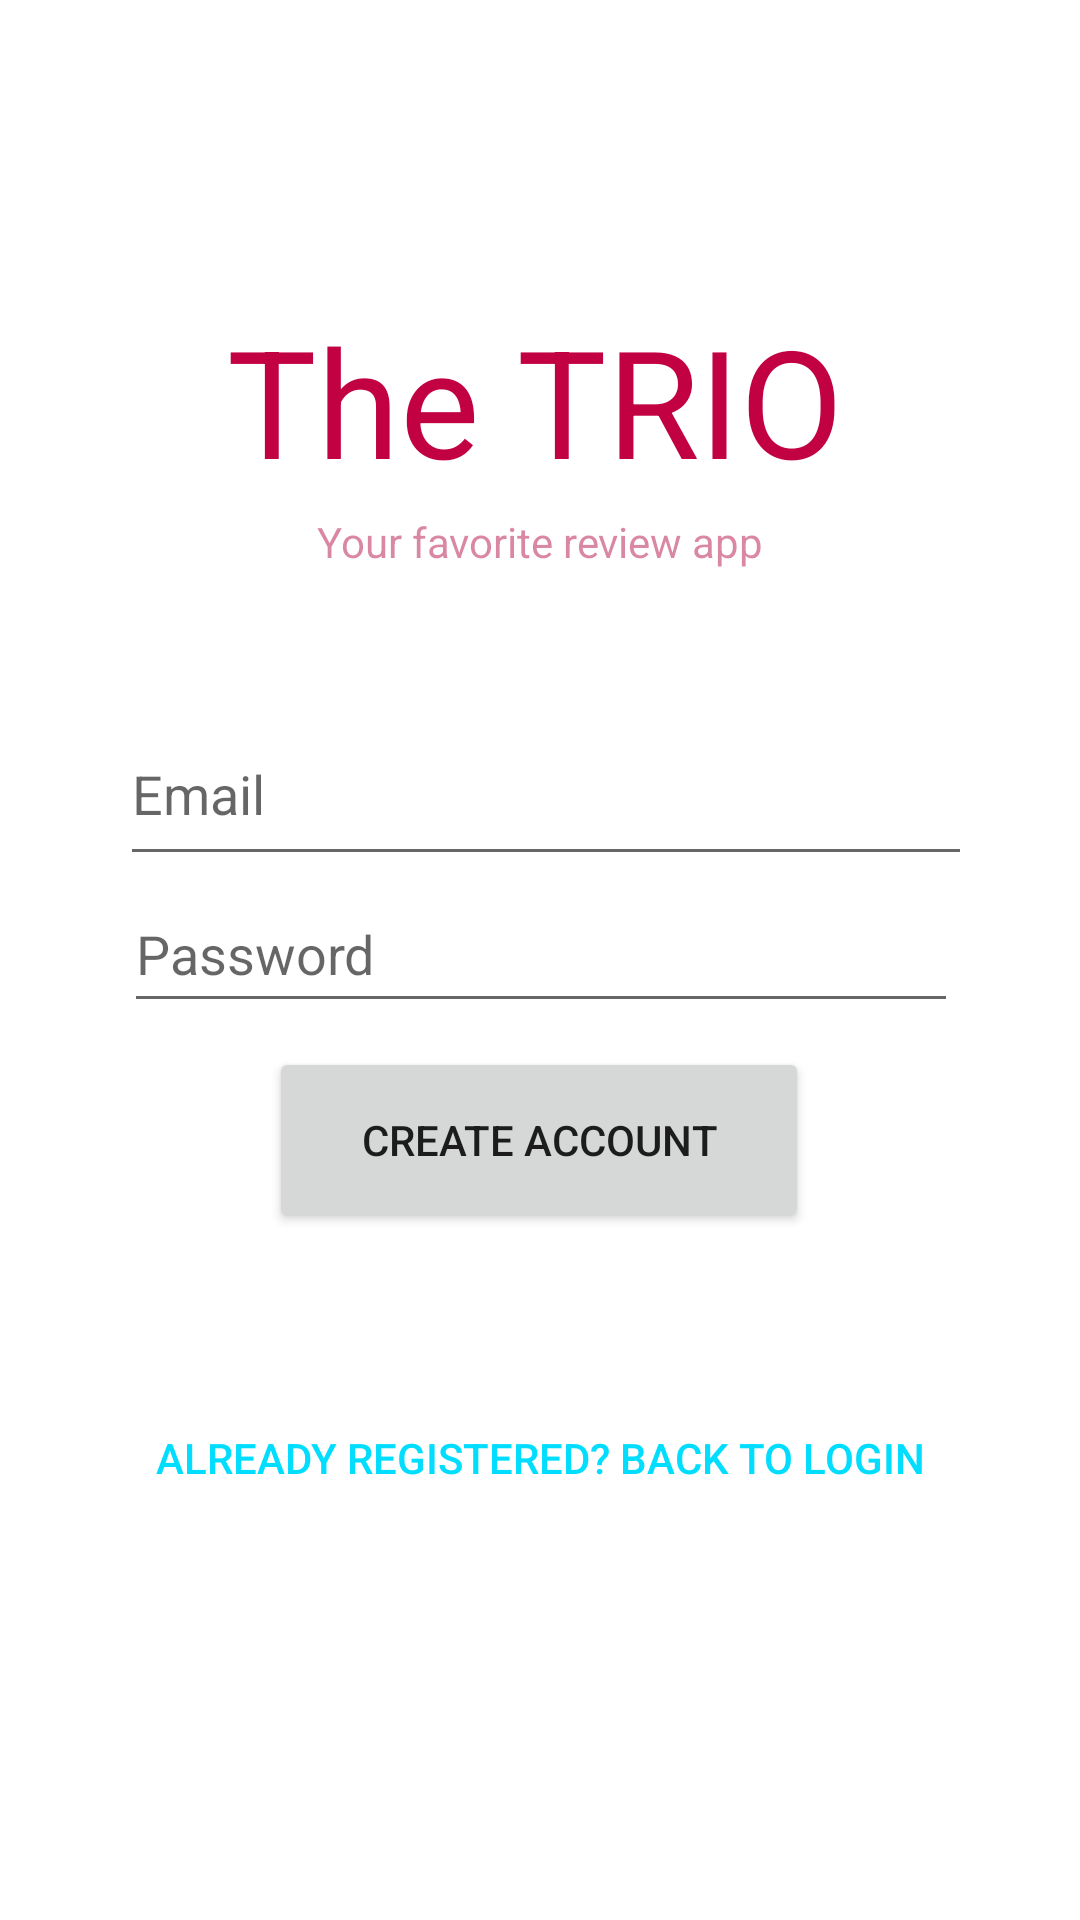

Android layout source for this screen:
<!-- AndroidManifest.xml: application theme Theme.Trio1 -->
<!-- res/layout/activity_create_account.xml -->
<?xml version="1.0" encoding="utf-8"?>
<androidx.constraintlayout.widget.ConstraintLayout xmlns:android="http://schemas.android.com/apk/res/android"
    xmlns:app="http://schemas.android.com/apk/res-auto"
    android:layout_width="match_parent"
    android:layout_height="match_parent">

    <TextView
        android:id="@+id/app"
        android:layout_width="208dp"
        android:layout_height="71dp"
        android:layout_marginTop="100dp"
        android:text="@string/app"
        android:textColor="#C10142"
        android:textSize="50sp"
        app:layout_constraintEnd_toEndOf="parent"
        app:layout_constraintHorizontal_bias="0.497"
        app:layout_constraintStart_toStartOf="parent"
        app:layout_constraintTop_toTopOf="parent" />

    <TextView
        android:id="@+id/moto"
        android:layout_width="wrap_content"
        android:layout_height="wrap_content"
        android:text="@string/moto"
        android:textColor="#85B6184E"
        app:layout_constraintEnd_toEndOf="parent"
        app:layout_constraintStart_toStartOf="parent"
        app:layout_constraintTop_toBottomOf="@+id/app" />

    <EditText
        android:id="@+id/email"
        android:layout_width="284dp"
        android:layout_height="58dp"
        android:layout_marginTop="44dp"
        android:autofillHints="emailAddress"
        android:hint="@string/email"
        android:inputType="textEmailAddress"
        app:layout_constraintEnd_toEndOf="parent"
        app:layout_constraintHorizontal_bias="0.527"
        app:layout_constraintStart_toStartOf="parent"
        app:layout_constraintTop_toBottomOf="@+id/moto" />

    <EditText
        android:id="@+id/password"
        android:layout_width="278dp"
        android:layout_height="49dp"
        android:hint="@string/password"
        app:layout_constraintEnd_toEndOf="parent"
        app:layout_constraintHorizontal_bias="0.503"
        app:layout_constraintStart_toStartOf="parent"
        app:layout_constraintTop_toBottomOf="@+id/email"
        android:autofillHints="password"
        android:inputType="textPassword" />

    <Button
        android:id="@+id/createButton"
        android:layout_width="180dp"
        android:layout_height="62dp"
        android:layout_marginTop="8dp"
        android:text="@string/createT"
        app:layout_constraintEnd_toEndOf="parent"
        app:layout_constraintHorizontal_bias="0.498"
        app:layout_constraintStart_toStartOf="parent"
        app:layout_constraintTop_toBottomOf="@+id/password" />

    <Button
        android:id="@+id/backToLoginButton"
        android:layout_width="357dp"
        android:layout_height="54dp"
        android:layout_marginTop="48dp"
        android:background="@android:color/transparent"
        android:text="@string/backToLoginT"
        android:textColor="@android:color/holo_blue_bright"
        app:layout_constraintEnd_toEndOf="parent"
        app:layout_constraintStart_toStartOf="parent"
        app:layout_constraintTop_toBottomOf="@+id/createButton" />

</androidx.constraintlayout.widget.ConstraintLayout>
<!-- resources referenced by this layout -->
<resources>
  <string name="app">The TRIO</string>
  <string name="backToLoginT">Already Registered? Back to Login</string>
  <string name="createT">Create Account</string>
  <string name="email">Email</string>
  <string name="moto">Your favorite review app</string>
  <string name="password">Password</string>
  <style name="Theme.Trio1" parent="Theme.MaterialComponents.DayNight.DarkActionBar">
          
          <item name="colorPrimary">@color/purple_500</item>
          <item name="colorPrimaryVariant">@color/purple_700</item>
          <item name="colorOnPrimary">@color/white</item>
          
          <item name="colorSecondary">@color/teal_200</item>
          <item name="colorSecondaryVariant">@color/teal_700</item>
          <item name="colorOnSecondary">@color/black</item>
          
          <item name="android:statusBarColor" tools:targetApi="l">?attr/colorPrimaryVariant</item>
          
      </style>
  <!-- not gathered from this repository: default colours our renderer supplied (Android Studio template values) -->
  <color name="purple_500">#FF6200EE</color>
  <color name="purple_700">#FF3700B3</color>
  <color name="teal_200">#FF03DAC5</color>
  <color name="teal_700">#FF018786</color>
  <color name="black">#FF000000</color>
  <color name="white">#FFFFFFFF</color>
</resources>
